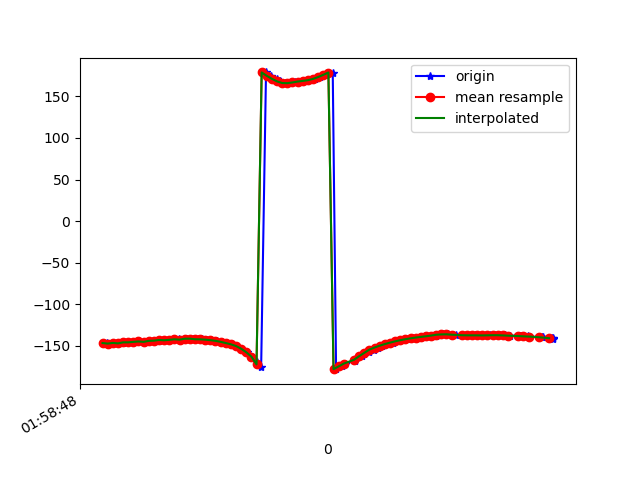

The file beside this chart, header and first rows:
1617847128997, 542772543771243, -146.70969, 28.331032, -13.321233
1617847129010, 542772563002013, -147.4, 29.15, -13.19
1617847129037, 542772582232783, -146.6, 28.92, -13.35
1617847129059, 542772601463553, -147.1, 29.22, -13.09
1617847129062, 542772620694323, -145.9, 29.21, -13.71
1617847129081, 542772639925093, -145.9, 28.97, -13.44
1617847129100, 542772659155863, -145.3, 29.68, -14.28
1617847129121, 542772678386633, -144.8, 29.27, -14.25
1617847129140, 542772697617403, -145.3, 29.55, -14
1617847129160, 542772716848173, -144.2, 29.2, -14.69
1617847129177, 542772736078943, -144, 28.89, -14.8
1617847129199, 542772755309713, -143.9, 29.87, -15.73
1617847129217, 542772774540483, -143, 29.47, -16.24
1617847129236, 542772793771253, -143.4, 28.9, -16.22
1617847129252, 542772813002023, -142.9, 28.93, -17.1
1617847129276, 542772832232793, -142.2, 28.36, -17.43
1617847129292, 542772851463563, -142.7, 28.52, -17.71
1617847129310, 542772870694333, -141.5, 28.65, -19.22
1617847129331, 542772889925103, -141.5, 28.05, -19.57
1617847129351, 542772909155873, -142.2, 27.97, -19.81
1617847129367, 542772928386643, -142.3, 27.8, -20.53
1617847129387, 542772947733650, -142.7, 27.92, -21.06
1617847129403, 542772966964420, -143.3, 28.47, -21.49
1617847129425, 542772986195190, -144.1, 29.39, -21.68
1617847129446, 542773005425960, -145.3, 30.46, -21.49
1617847129464, 542773024656730, -146.7, 31.48, -20.71
1617847129483, 542773043887500, -148.3, 32.6, -19.32
1617847129500, 542773063118270, -150.3, 34.22, -16.91
1617847129520, 542773082349040, -153.6, 36.13, -12.76
1617847129541, 542773101579810, -157.8, 38.05, -6.925
1617847129564, 542773120810580, -163.1, 40.05, 0.5806
1617847129582, 542773140041350, -169.2, 41.69, 9.28
1617847129598, 542773159272120, -175.6, 42.24, 18.78
1617847129617, 542773178502890, 178.9, 41.41, 28.2
1617847129636, 542773197733660, 174.7, 39.72, 37.1
1617847129659, 542773216964430, 171.2, 38.29, 45.51
1617847129672, 542773236195200, 168.1, 37.01, 52.95
1617847129692, 542773255425970, 166.1, 35.58, 58.99
1617847129712, 542773274656740, 165.9, 34.05, 63.15
1617847129730, 542773293887510, 166.8, 32.65, 65.87
1617847129752, 542773313118280, 167.9, 31.7, 67.54
1617847129771, 542773332349050, 168.7, 31.25, 68.43
1617847129785, 542773351579820, 169.5, 31.09, 68.47
1617847129807, 542773370810590, 171.1, 30.98, 67.57
1617847129826, 542773390041360, 173.3, 30.89, 65.79
1617847129852, 542773409272130, 175.9, 30.87, 63.21
1617847129877, 542773428502900, 178.8, 30.84, 59.98
1617847129890, 542773447733670, -178.2, 30.69, 56.09
1617847129914, 542773466964440, -174.8, 30.35, 51.52
1617847129925, 542773486195210, -171.5, 29.85, 46.42
1617847129962, 542773505425980, -168.3, 29.36, 40.97
1617847129964, 542773524656750, -165.4, 28.97, 35.31
1617847129990, 542773543887520, -162.5, 28.65, 29.49
1617847130000, 542773563118290, -159.8, 28.38, 23.56
1617847130018, 542773582349060, -157.2, 28.12, 17.62
1617847130036, 542773601579830, -154.6, 27.61, 11.7
1617847130054, 542773620810600, -152.1, 26.65, 6.093
1617847130070, 542773640041370, -149.9, 25.52, 0.8844
1617847130091, 542773659272140, -148, 24.62, -3.927
1617847130110, 542773678502910, -146.2, 23.81, -8.233
1617847130130, 542773697733680, -144.7, 22.92, -12.03
... 32 more rows
